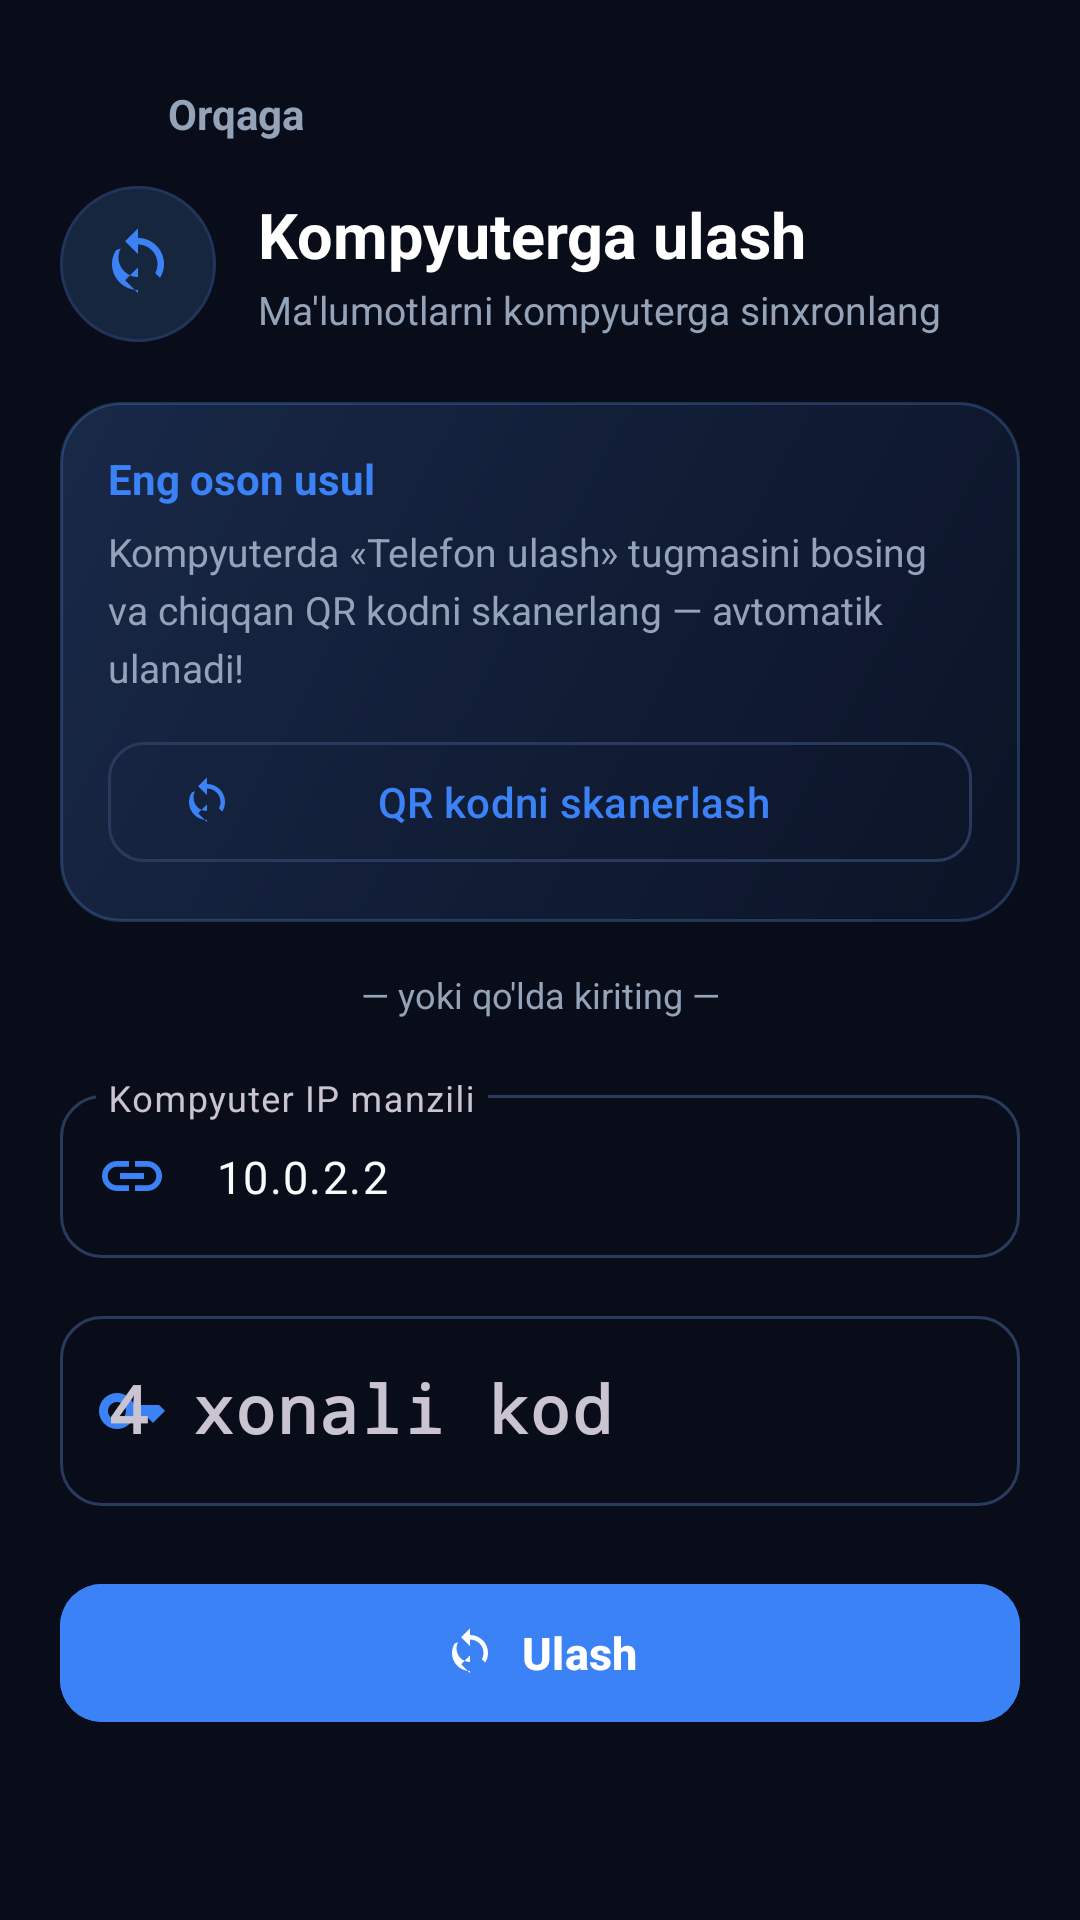

The Android layout XML behind this screen, and the referenced resources:
<!-- AndroidManifest.xml: application theme Theme.KursManager -->
<!-- res/layout/activity_pairing.xml -->
<?xml version="1.0" encoding="utf-8"?>
<ScrollView xmlns:android="http://schemas.android.com/apk/res/android"
    xmlns:app="http://schemas.android.com/apk/res-auto"
    android:layout_width="match_parent"
    android:layout_height="match_parent"
    android:background="@color/bg"
    android:fillViewport="true">

    <LinearLayout
        android:layout_width="match_parent"
        android:layout_height="wrap_content"
        android:orientation="vertical"
        android:padding="20dp">

        <LinearLayout
            android:id="@+id/btnBack"
            android:layout_width="wrap_content"
            android:layout_height="wrap_content"
            android:background="?attr/selectableItemBackgroundBorderless"
            android:clickable="true"
            android:focusable="true"
            android:gravity="center_vertical"
            android:orientation="horizontal"
            android:paddingStart="6dp"
            android:paddingTop="6dp"
            android:paddingEnd="14dp"
            android:paddingBottom="6dp">

            <ImageView
                android:layout_width="24dp"
                android:layout_height="24dp"
                android:contentDescription="Orqaga"
                android:src="@drawable/ic_arrow_back"
                android:tint="@color/text" />

            <TextView
                android:layout_width="wrap_content"
                android:layout_height="wrap_content"
                android:layout_marginStart="6dp"
                android:text="Orqaga"
                android:textColor="@color/text_dim"
                android:textSize="14sp"
                android:textStyle="bold" />
        </LinearLayout>

        <LinearLayout
            android:layout_width="match_parent"
            android:layout_height="wrap_content"
            android:layout_marginTop="6dp"
            android:gravity="center_vertical"
            android:orientation="horizontal">

            <ImageView
                android:layout_width="52dp"
                android:layout_height="52dp"
                android:background="@drawable/bg_icon_circle"
                android:contentDescription="@null"
                android:padding="13dp"
                android:src="@drawable/ic_sync"
                android:tint="@color/primary" />

            <LinearLayout
                android:layout_width="0dp"
                android:layout_height="wrap_content"
                android:layout_marginStart="14dp"
                android:layout_weight="1"
                android:orientation="vertical">

                <TextView
                    android:layout_width="wrap_content"
                    android:layout_height="wrap_content"
                    android:text="Kompyuterga ulash"
                    android:textColor="@android:color/white"
                    android:textSize="21sp"
                    android:textStyle="bold" />

                <TextView
                    android:layout_width="wrap_content"
                    android:layout_height="wrap_content"
                    android:layout_marginTop="2dp"
                    android:text="Ma'lumotlarni kompyuterga sinxronlang"
                    android:textColor="@color/text_dim"
                    android:textSize="13sp" />
            </LinearLayout>
        </LinearLayout>

        <LinearLayout
            android:layout_width="match_parent"
            android:layout_height="wrap_content"
            android:layout_marginTop="20dp"
            android:background="@drawable/bg_card"
            android:orientation="vertical"
            android:padding="16dp">

            <TextView
                android:layout_width="wrap_content"
                android:layout_height="wrap_content"
                android:text="Eng oson usul"
                android:textColor="@color/primary"
                android:textSize="14sp"
                android:textStyle="bold" />

            <TextView
                android:layout_width="match_parent"
                android:layout_height="wrap_content"
                android:layout_marginTop="6dp"
                android:lineSpacingExtra="4dp"
                android:text="Kompyuterda «Telefon ulash» tugmasini bosing va chiqqan QR kodni skanerlang — avtomatik ulanadi!"
                android:textColor="@color/text_dim"
                android:textSize="13sp" />

            <com.google.android.material.button.MaterialButton
                android:id="@+id/btnScanQr"
                style="@style/Widget.Material3.Button.OutlinedButton"
                android:layout_width="match_parent"
                android:layout_height="48dp"
                android:layout_marginTop="12dp"
                android:text="QR kodni skanerlash"
                android:textAllCaps="false"
                android:textColor="@color/primary"
                android:textSize="14sp"
                app:cornerRadius="12dp"
                app:icon="@drawable/ic_sync"
                app:iconTint="@color/primary" />
        </LinearLayout>

        <TextView
            android:layout_width="match_parent"
            android:layout_height="wrap_content"
            android:layout_marginTop="16dp"
            android:gravity="center"
            android:text="— yoki qo'lda kiriting —"
            android:textColor="@color/text_dim"
            android:textSize="12sp" />

        <com.google.android.material.textfield.TextInputLayout
            android:id="@+id/ipLayout"
            style="@style/Widget.Material3.TextInputLayout.OutlinedBox"
            android:layout_width="match_parent"
            android:layout_height="wrap_content"
            android:layout_marginTop="20dp"
            android:hint="Kompyuter IP manzili"
            app:boxCornerRadiusBottomEnd="14dp"
            app:boxCornerRadiusBottomStart="14dp"
            app:boxCornerRadiusTopEnd="14dp"
            app:boxCornerRadiusTopStart="14dp"
            app:startIconDrawable="@drawable/ic_link"
            app:startIconTint="@color/primary">

            <com.google.android.material.textfield.TextInputEditText
                android:id="@+id/inIp"
                android:layout_width="match_parent"
                android:layout_height="wrap_content"
                android:imeOptions="actionNext"
                android:inputType="text"
                android:maxLines="1"
                android:text="10.0.2.2"
                android:textSize="15sp" />
        </com.google.android.material.textfield.TextInputLayout>

        <com.google.android.material.textfield.TextInputLayout
            android:id="@+id/codeLayout"
            style="@style/Widget.Material3.TextInputLayout.OutlinedBox"
            android:layout_width="match_parent"
            android:layout_height="wrap_content"
            android:layout_marginTop="14dp"
            android:hint="4 xonali kod"
            app:boxCornerRadiusBottomEnd="14dp"
            app:boxCornerRadiusBottomStart="14dp"
            app:boxCornerRadiusTopEnd="14dp"
            app:boxCornerRadiusTopStart="14dp"
            app:startIconDrawable="@drawable/ic_key"
            app:startIconTint="@color/primary">

            <com.google.android.material.textfield.TextInputEditText
                android:id="@+id/inCode"
                android:layout_width="match_parent"
                android:layout_height="wrap_content"
                android:fontFamily="monospace"
                android:imeOptions="actionDone"
                android:inputType="number"
                android:maxLength="4"
                android:maxLines="1"
                android:textSize="22sp"
                android:textStyle="bold" />
        </com.google.android.material.textfield.TextInputLayout>

        <com.google.android.material.button.MaterialButton
            android:id="@+id/btnPair"
            style="@style/Widget.Material3.Button"
            android:layout_width="match_parent"
            android:layout_height="54dp"
            android:layout_marginTop="22dp"
            android:backgroundTint="@color/primary"
            android:text="Ulash"
            android:textAllCaps="false"
            android:textColor="@android:color/white"
            android:textSize="15sp"
            android:textStyle="bold"
            app:cornerRadius="14dp"
            app:icon="@drawable/ic_sync"
            app:iconGravity="textStart"
            app:iconTint="@android:color/white" />

        <TextView
            android:id="@+id/tvStatus"
            android:layout_width="match_parent"
            android:layout_height="wrap_content"
            android:layout_marginTop="16dp"
            android:background="@drawable/bg_chip"
            android:gravity="center"
            android:padding="12dp"
            android:text=""
            android:textColor="@color/text_dim"
            android:textSize="13.5sp"
            android:visibility="gone" />
    </LinearLayout>
</ScrollView>
<!-- resources referenced by this layout -->
<resources>
  <color name="bg">#080D19</color>
  <color name="primary">#3B82F6</color>
  <color name="text">#F8FAFC</color>
  <color name="text_dim">#94A3B8</color>
  <!-- drawable bg_card (drawable) -->
  <?xml version="1.0" encoding="utf-8"?>
  <shape xmlns:android="http://schemas.android.com/apk/res/android" android:shape="rectangle">
      <gradient
          android:angle="315"
          android:startColor="#F0192A4A"
          android:endColor="#F00B1326" />
      <stroke
          android:width="1dp"
          android:color="#4060A5FA" />
      <corners android:radius="20dp" />
  </shape>
  <!-- drawable bg_chip (drawable) -->
  <?xml version="1.0" encoding="utf-8"?>
  <shape xmlns:android="http://schemas.android.com/apk/res/android" android:shape="rectangle">
      <solid android:color="#203B82F6" />
      <stroke android:width="1dp" android:color="#4060A5FA" />
      <corners android:radius="20dp" />
  </shape>
  <!-- drawable bg_icon_circle (drawable) -->
  <shape xmlns:android="http://schemas.android.com/apk/res/android" android:shape="oval">
      <solid android:color="#17263F" />
      <stroke android:width="1dp" android:color="#22345C" />
  </shape>
  <!-- drawable ic_key (drawable) -->
  <vector xmlns:android="http://schemas.android.com/apk/res/android" android:width="24dp" android:height="24dp" android:viewportWidth="24" android:viewportHeight="24" android:tint="?attr/colorControlNormal"><path android:fillColor="@android:color/white" android:pathData="M21 10h-8.35A5.99 5.99 0 0 0 7 6c-3.31 0 -6 2.69 -6 6s2.69 6 6 6a5.99 5.99 0 0 0 5.65 -4H13l2 2 2 -2 2 2 4 -4.04L21 10zM7 15c-1.65 0 -3 -1.35 -3 -3s1.35 -3 3 -3 3 1.35 3 3 -1.35 3 -3 3z"/></vector>
  <!-- drawable ic_link (drawable) -->
  <vector xmlns:android="http://schemas.android.com/apk/res/android" android:width="24dp" android:height="24dp" android:viewportWidth="24" android:viewportHeight="24" android:tint="?attr/colorControlNormal"><path android:fillColor="@android:color/white" android:pathData="M3.9 12c0-1.71 1.39-3.1 3.1-3.1h4V7H7c-2.76 0-5 2.24-5 5s2.24 5 5 5h4v-1.9H7c-1.71 0-3.1-1.39-3.1-3.1zM8 13h8v-2H8v2zm9-6h-4v1.9h4c1.71 0 3.1 1.39 3.1 3.1s-1.39 3.1-3.1 3.1h-4V17h4c2.76 0 5-2.24 5-5s-2.24-5-5-5z"/></vector>
  <!-- drawable ic_sync (drawable) -->
  <vector xmlns:android="http://schemas.android.com/apk/res/android" android:width="24dp" android:height="24dp" android:viewportWidth="24" android:viewportHeight="24" android:tint="?attr/colorControlNormal"><path android:fillColor="@android:color/white" android:pathData="M12 4V1L8 5l4 4V6c3.31 0 6 2.69 6 6 0 1.01-.25 1.97-.7 2.8l1.46 1.46C19.54 15.03 20 13.57 20 12c0-4.42-3.58-8-8-8zm0 14v3l-4-4 4-4v3c-3.31 0-6-2.69-6-6 0-1.01.25-1.97.7-2.8L5.24 7.74C4.46 8.97 4 10.43 4 12c0 4.42 3.58 8 8 8z"/></vector>
  <color name="panel">#E614213B</color>
  <color name="bg_dark">#060A14</color>
  <color name="border">#3D60A5FA</color>
  <!-- drawable list_divider (drawable) -->
  <?xml version="1.0" encoding="utf-8"?>
  <shape xmlns:android="http://schemas.android.com/apk/res/android"
      android:shape="rectangle">
      <solid android:color="#2A3A5C" />
      <size android:height="1dp" />
  </shape>
</resources>
